Image classification data set "images" (LeoQUENETTE/Projet-ML2 on GitHub). Class labels (4): ball, bike, dog, water.

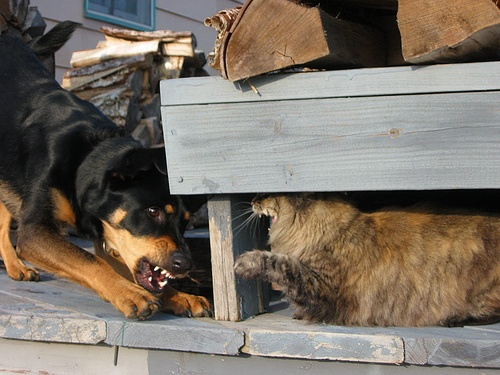
Label: dog

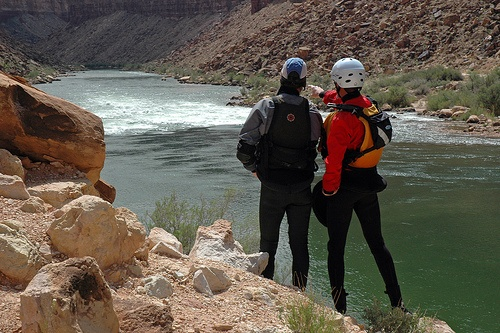
Label: water

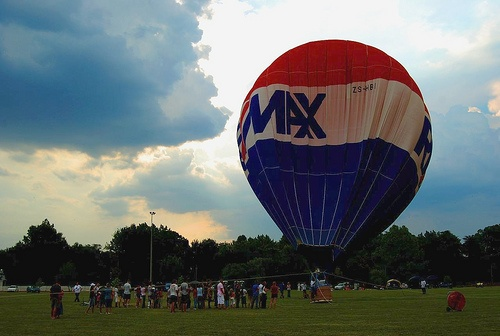
Label: ball

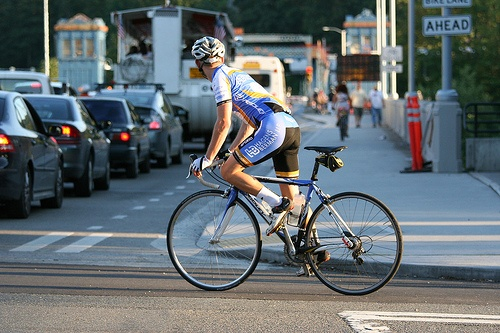
Label: bike

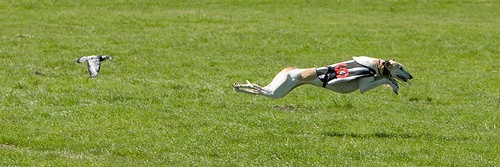
Label: dog

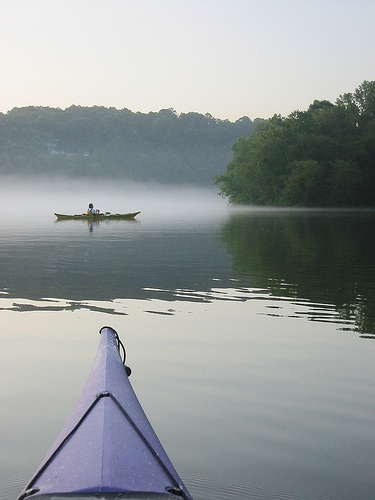
Label: water
